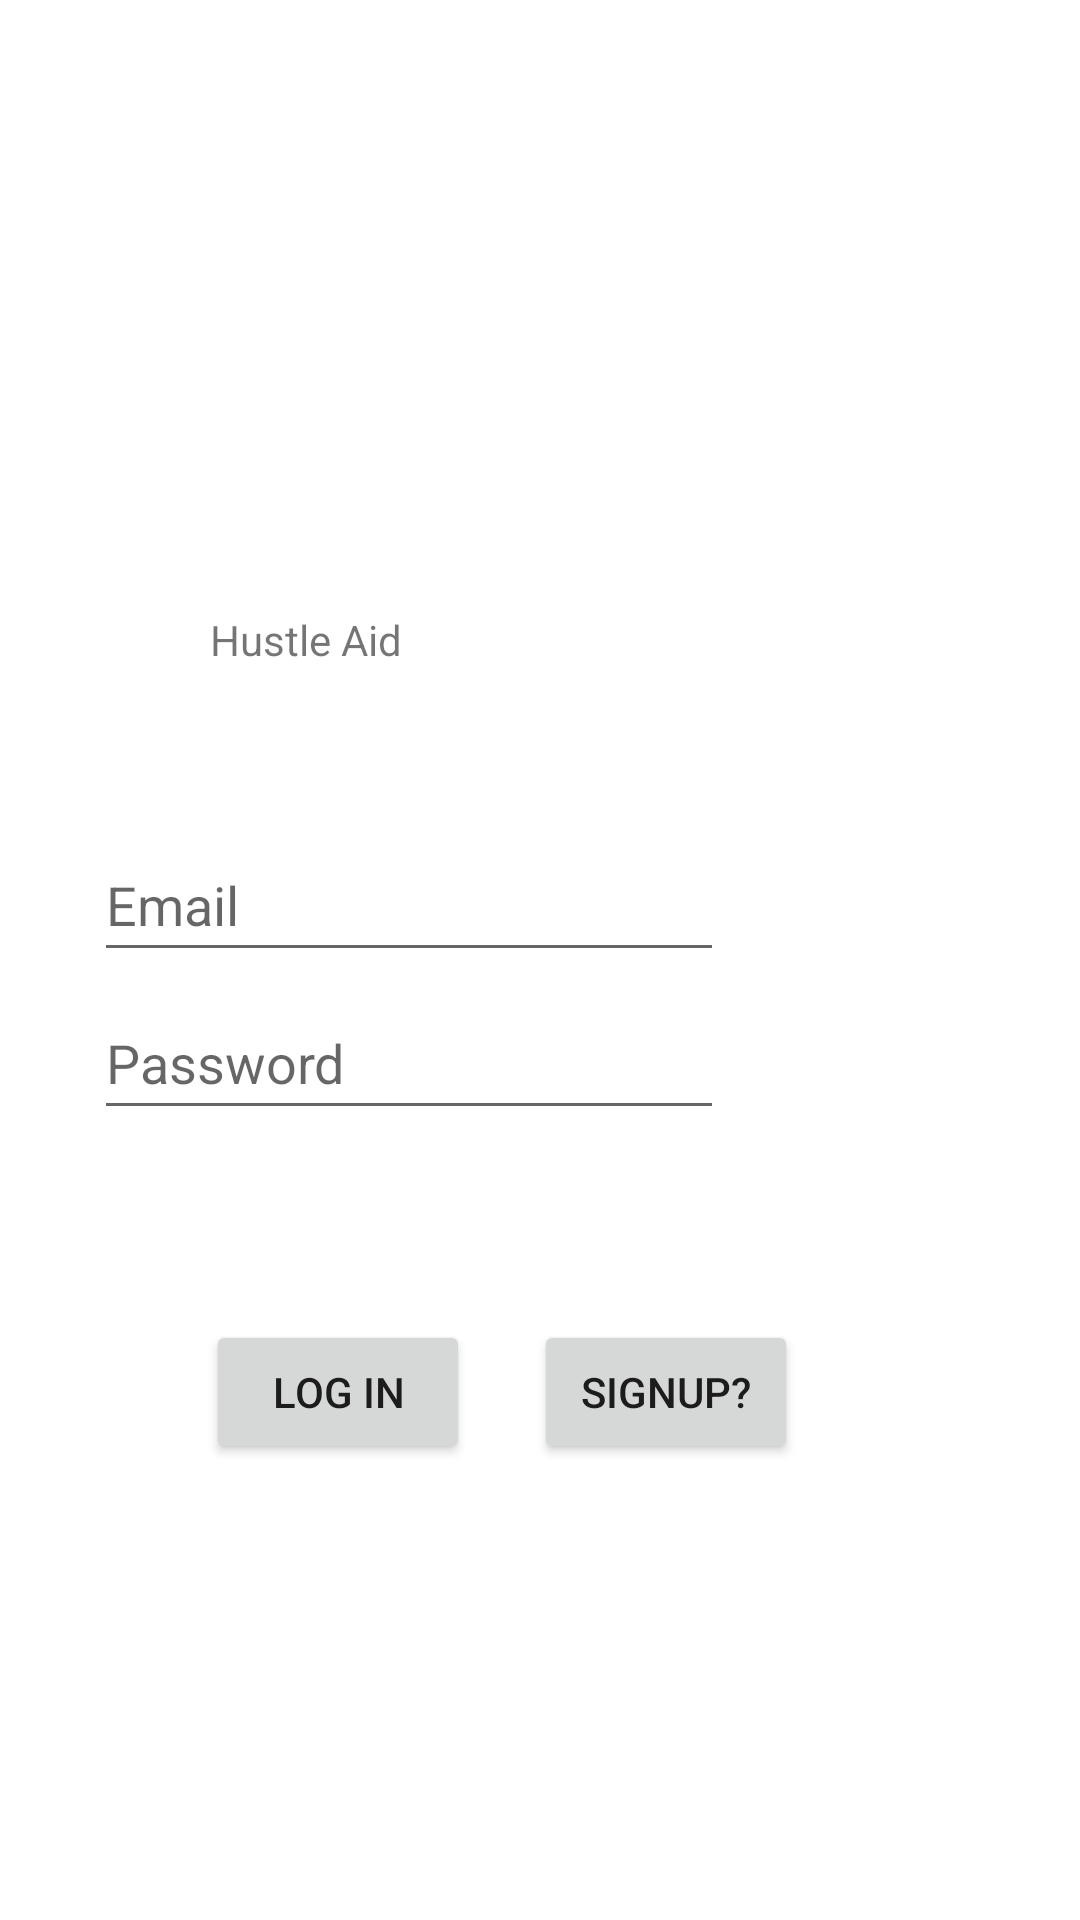

Produce the Android XML layout that renders to this screen, including the resource entries it uses.
<!-- AndroidManifest.xml: application theme Theme.HustleAid -->
<!-- res/layout/activity_login.xml -->
<?xml version="1.0" encoding="utf-8"?>
<androidx.constraintlayout.widget.ConstraintLayout xmlns:android="http://schemas.android.com/apk/res/android"
    xmlns:app="http://schemas.android.com/apk/res-auto"
    xmlns:tools="http://schemas.android.com/tools"
    android:layout_width="match_parent"
    android:layout_height="match_parent"
    tools:context=".Login">

    <EditText
        android:id="@+id/editTextLoginEmail"
        android:layout_width="wrap_content"
        android:layout_height="wrap_content"
        android:ems="10"
        android:hint="Email"
        android:inputType="textEmailAddress"
        android:minHeight="48dp"
        app:layout_constraintBottom_toBottomOf="parent"
        app:layout_constraintEnd_toEndOf="parent"
        app:layout_constraintHorizontal_bias="0.208"
        app:layout_constraintStart_toStartOf="parent"
        app:layout_constraintTop_toTopOf="parent"
        app:layout_constraintVertical_bias="0.466"
        android:autofillHints=""
        tools:ignore="HardcodedText" />

    <EditText
        android:id="@+id/editTextLoginPassword"
        android:layout_width="wrap_content"
        android:layout_height="wrap_content"
        android:ems="10"
        android:hint="Password"
        android:inputType="textPassword"
        android:minHeight="48dp"
        app:layout_constraintBottom_toBottomOf="parent"
        app:layout_constraintEnd_toEndOf="parent"
        app:layout_constraintHorizontal_bias="0.208"
        app:layout_constraintStart_toStartOf="parent"
        app:layout_constraintTop_toTopOf="parent"
        app:layout_constraintVertical_bias="0.555"
        android:autofillHints=""
        tools:ignore="HardcodedText" />

    <TextView
        android:id="@+id/textView"
        android:layout_width="wrap_content"
        android:layout_height="wrap_content"
        android:text="Hustle Aid"
        app:layout_constraintBottom_toBottomOf="parent"
        app:layout_constraintEnd_toEndOf="parent"
        app:layout_constraintHorizontal_bias="0.236"
        app:layout_constraintStart_toStartOf="parent"
        app:layout_constraintTop_toTopOf="parent"
        app:layout_constraintVertical_bias="0.328"
        tools:ignore="HardcodedText" />

    <Button
        android:id="@+id/loginButton"
        android:layout_width="wrap_content"
        android:layout_height="wrap_content"
        android:text="log in"
        app:layout_constraintBottom_toBottomOf="parent"
        app:layout_constraintEnd_toEndOf="parent"
        app:layout_constraintHorizontal_bias="0.253"
        app:layout_constraintStart_toStartOf="parent"
        app:layout_constraintTop_toTopOf="parent"
        app:layout_constraintVertical_bias="0.743"
        tools:ignore="HardcodedText" />

    <Button
        android:id="@+id/toSignupButton"
        android:layout_width="wrap_content"
        android:layout_height="wrap_content"
        android:text="Signup?"
        app:layout_constraintBottom_toBottomOf="parent"
        app:layout_constraintEnd_toEndOf="parent"
        app:layout_constraintHorizontal_bias="0.654"
        app:layout_constraintStart_toStartOf="parent"
        app:layout_constraintTop_toTopOf="parent"
        app:layout_constraintVertical_bias="0.743"
        tools:ignore="HardcodedText" />
</androidx.constraintlayout.widget.ConstraintLayout>
<!-- resources referenced by this layout -->
<resources>
  <style name="Theme.HustleAid" parent="Theme.MaterialComponents.DayNight.NoActionBar">
          
          <item name="colorPrimary">@color/purple_500</item>
          <item name="colorPrimaryVariant">@color/purple_700</item>
          <item name="colorOnPrimary">@color/white</item>
          
          <item name="colorSecondary">@color/teal_200</item>
          <item name="colorSecondaryVariant">@color/teal_700</item>
          <item name="colorOnSecondary">@color/black</item>
          
          <item name="android:statusBarColor">?attr/colorPrimaryVariant</item>
          
      </style>
  <!-- not gathered from this repository: default colours our renderer supplied (Android Studio template values) -->
  <color name="purple_500">#FF6200EE</color>
  <color name="purple_700">#FF3700B3</color>
  <color name="teal_200">#FF03DAC5</color>
  <color name="teal_700">#FF018786</color>
  <color name="black">#FF000000</color>
  <color name="white">#FFFFFFFF</color>
</resources>
